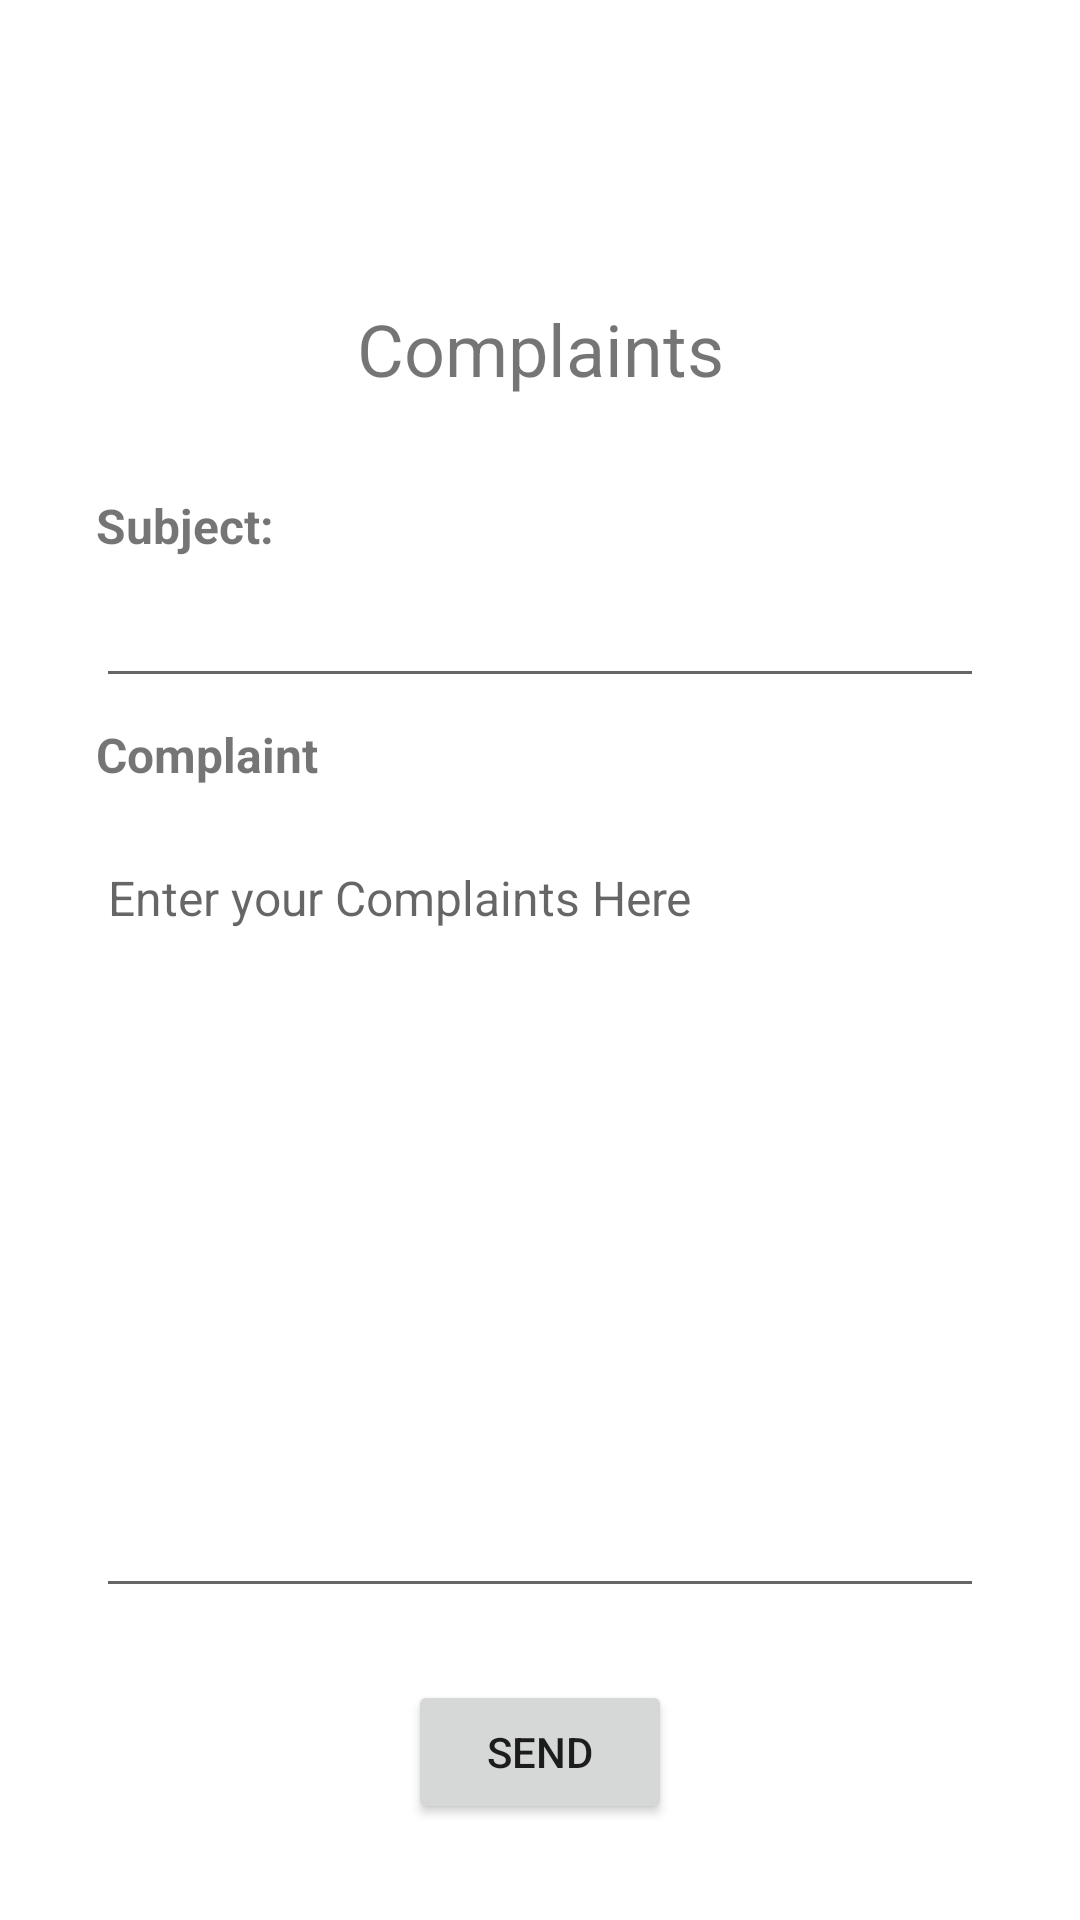

Write the Android layout XML for this screen, with the resource values it uses.
<!-- AndroidManifest.xml: application theme Theme.EaseMusicPlayer -->
<!-- res/layout/activity_complaints.xml -->
<?xml version="1.0" encoding="utf-8"?>
<androidx.constraintlayout.widget.ConstraintLayout xmlns:android="http://schemas.android.com/apk/res/android"
    xmlns:app="http://schemas.android.com/apk/res-auto"
    xmlns:tools="http://schemas.android.com/tools"
    android:layout_width="match_parent"
    android:layout_height="match_parent"
    tools:context=".ComplaintsActivity">

    <TextView
        android:id="@+id/textView2"
        android:layout_width="wrap_content"
        android:layout_height="wrap_content"
        android:layout_marginStart="32dp"
        android:layout_marginTop="32dp"
        android:text="Subject:"
        android:textSize="16sp"
        android:textStyle="bold"
        app:layout_constraintStart_toStartOf="parent"
        app:layout_constraintTop_toBottomOf="@+id/textView3" />

    <TextView
        android:id="@+id/textView3"
        android:layout_width="wrap_content"
        android:layout_height="wrap_content"
        android:layout_marginTop="100dp"
        android:text="Complaints"
        android:textSize="24sp"
        app:layout_constraintEnd_toEndOf="parent"
        app:layout_constraintStart_toStartOf="parent"
        app:layout_constraintTop_toTopOf="parent" />

    <EditText
        android:id="@+id/sub_fld"
        android:layout_width="0dp"
        android:layout_height="wrap_content"
        android:layout_marginStart="32dp"
        android:layout_marginTop="8dp"
        android:layout_marginEnd="32dp"
        android:ems="10"
        android:inputType="textPersonName"
        android:textSize="16sp"
        app:layout_constraintEnd_toEndOf="parent"
        app:layout_constraintStart_toStartOf="parent"
        app:layout_constraintTop_toBottomOf="@+id/textView2" />

    <TextView
        android:id="@+id/textView4"
        android:layout_width="wrap_content"
        android:layout_height="wrap_content"
        android:layout_marginStart="32dp"
        android:layout_marginTop="8dp"
        android:text="Complaint"
        android:textSize="16sp"
        android:textStyle="bold"
        app:layout_constraintStart_toStartOf="parent"
        app:layout_constraintTop_toBottomOf="@+id/sub_fld" />

    <EditText
        android:id="@+id/body_fld"
        android:layout_width="0dp"
        android:layout_height="0dp"
        android:layout_marginStart="32dp"
        android:layout_marginTop="16dp"
        android:layout_marginEnd="32dp"
        android:layout_marginBottom="24dp"
        android:ems="10"
        android:gravity="start|top"
        android:hint="Enter your Complaints Here"
        android:inputType="textMultiLine"
        android:textSize="16sp"
        app:layout_constraintBottom_toTopOf="@+id/button"
        app:layout_constraintEnd_toEndOf="parent"
        app:layout_constraintStart_toStartOf="parent"
        app:layout_constraintTop_toBottomOf="@+id/textView4" />

    <Button
        android:id="@+id/button"
        android:layout_width="wrap_content"
        android:layout_height="wrap_content"
        android:layout_marginBottom="32dp"
        android:onClick="onClickSend"
        android:text="Send"
        app:layout_constraintBottom_toBottomOf="parent"
        app:layout_constraintEnd_toEndOf="parent"
        app:layout_constraintStart_toStartOf="parent" />

</androidx.constraintlayout.widget.ConstraintLayout>
<!-- resources referenced by this layout -->
<resources>
  <style name="Theme.EaseMusicPlayer" parent="Theme.MaterialComponents.DayNight.NoActionBar">
          
          <item name="colorPrimary">@color/purple_500</item>
          <item name="colorPrimaryVariant">@color/purple_700</item>
          <item name="colorOnPrimary">@color/white</item>
          
          <item name="colorSecondary">@color/teal_200</item>
          <item name="colorSecondaryVariant">@color/teal_700</item>
          <item name="colorOnSecondary">@color/black</item>
          
          <item name="android:statusBarColor" tools:targetApi="l">?attr/colorPrimaryVariant</item>
          
      </style>
  <!-- not gathered from this repository: default colours our renderer supplied (Android Studio template values) -->
  <color name="purple_500">#FF6200EE</color>
  <color name="purple_700">#FF3700B3</color>
  <color name="teal_200">#FF03DAC5</color>
  <color name="teal_700">#FF018786</color>
  <color name="black">#FF000000</color>
  <color name="white">#FFFFFFFF</color>
</resources>
